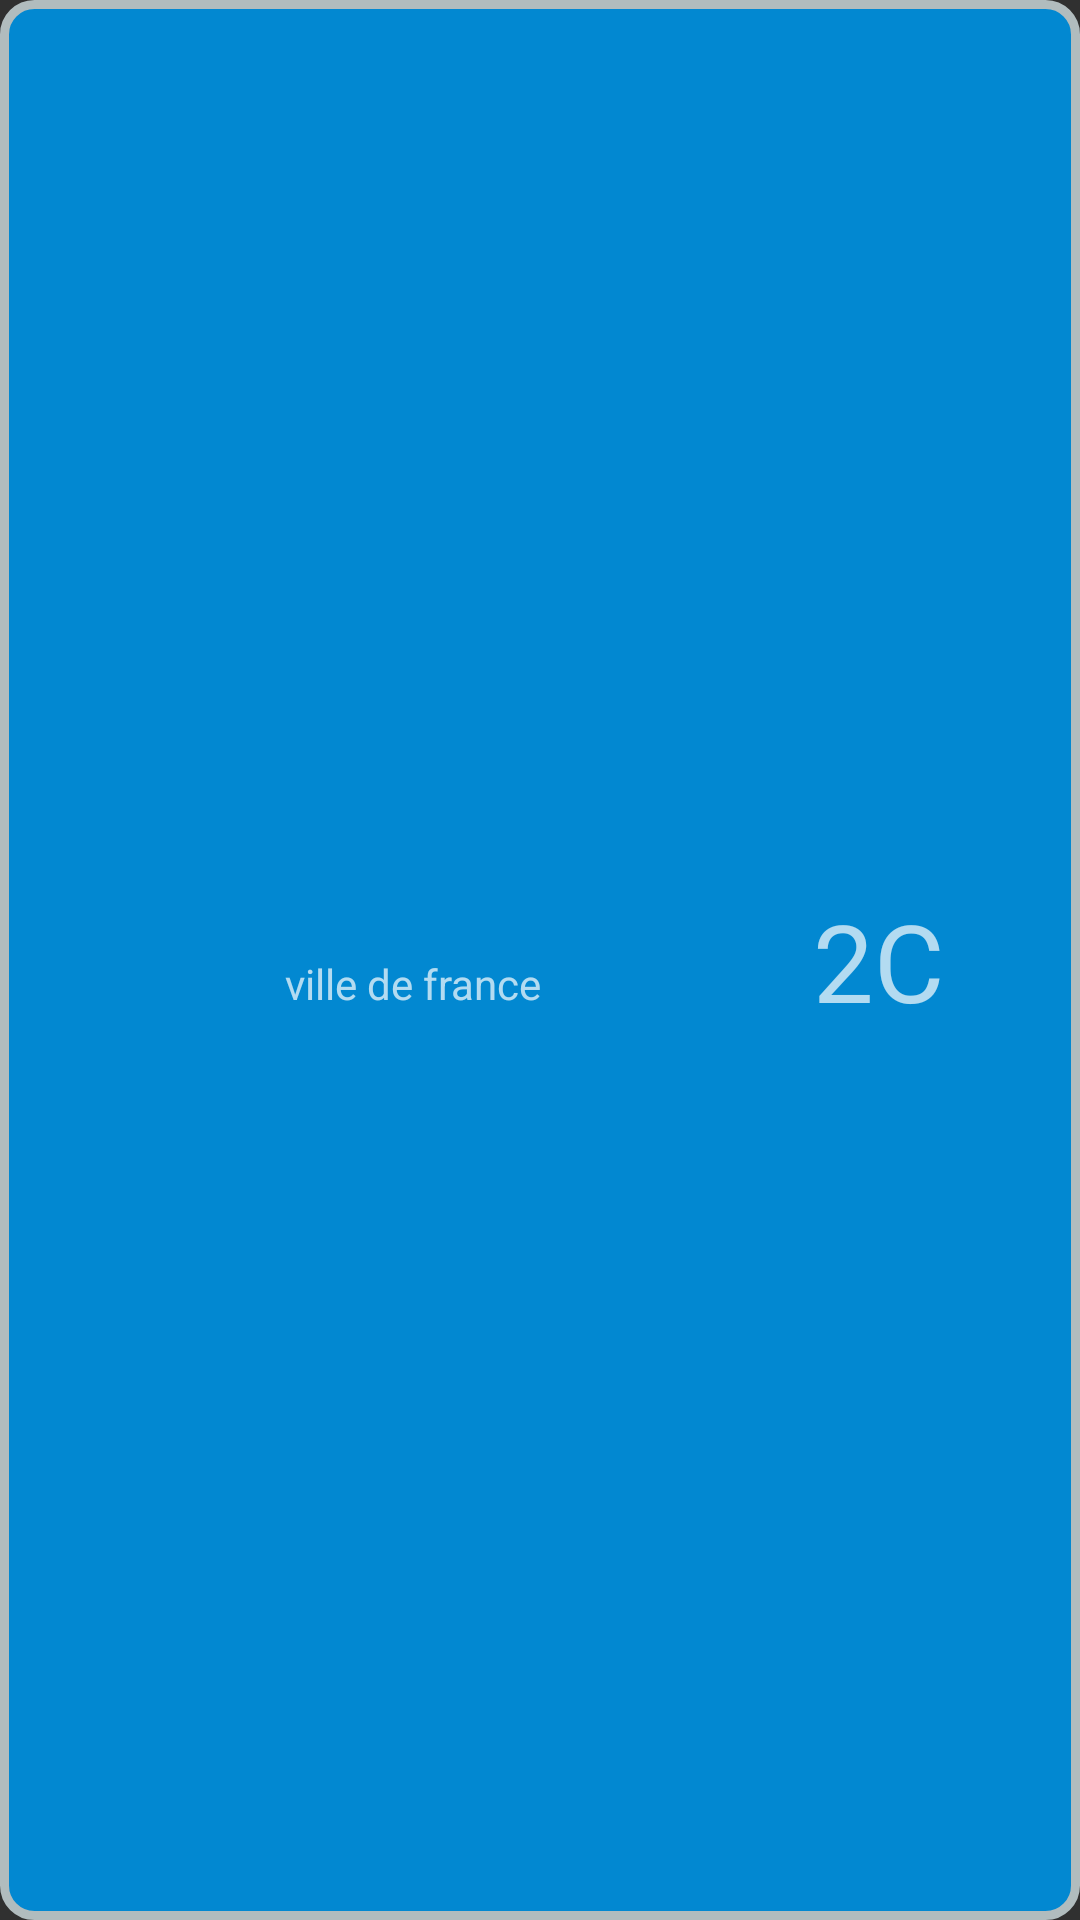

Layout XML and referenced resources for this Android screen:
<!-- AndroidManifest.xml: application theme Theme.AppCompat -->
<!-- res/layout/favorite_item.xml -->
<?xml version="1.0" encoding="utf-8"?>
<androidx.constraintlayout.widget.ConstraintLayout xmlns:android="http://schemas.android.com/apk/res/android"
    xmlns:app="http://schemas.android.com/apk/res-auto"
    xmlns:tools="http://schemas.android.com/tools"
    android:layout_width="match_parent"
    android:layout_height="wrap_content"
    android:background="@drawable/corners_bg"
    android:paddingLeft="5dp"
    android:paddingTop="10dp"
    android:paddingBottom="10dp">

    <TextView
        android:id="@+id/FavCity"
        android:layout_width="wrap_content"
        android:layout_height="wrap_content"
        android:layout_marginStart="12dp"
        android:layout_marginLeft="12dp"
        android:layout_toEndOf="@+id/weather_img"
        android:layout_toRightOf="@+id/weather_img"
        android:gravity="center"
        android:textColor="@color/white"
        android:textSize="18sp"
        android:textStyle="bold"
        app:layout_constraintStart_toEndOf="@+id/FavImg"
        app:layout_constraintTop_toTopOf="@+id/FavImg"
        tools:text="Paris" />

    <TextView
        android:id="@+id/FavCountry"
        android:layout_width="wrap_content"
        android:layout_height="wrap_content"
        android:text="ville de france"
        app:layout_constraintStart_toStartOf="@+id/FavCity"
        app:layout_constraintTop_toBottomOf="@+id/FavCity" />

    <ImageView
        android:id="@+id/FavImg"
        android:layout_width="64dp"
        android:layout_height="52dp"
        app:layout_constraintBottom_toBottomOf="parent"
        app:layout_constraintEnd_toEndOf="parent"
        app:layout_constraintHorizontal_bias="0.048"
        app:layout_constraintStart_toStartOf="parent"
        app:layout_constraintTop_toTopOf="parent"
        app:srcCompat="@drawable/art_clear" />

    <TextView
        android:id="@+id/textView"
        android:layout_width="wrap_content"
        android:layout_height="wrap_content"
        android:layout_marginStart="188dp"
        android:layout_marginLeft="188dp"
        android:text="2C"
        android:textSize="36sp"
        app:layout_constraintBottom_toBottomOf="parent"
        app:layout_constraintEnd_toStartOf="@+id/imageView5"
        app:layout_constraintStart_toEndOf="@+id/FavImg"
        app:layout_constraintTop_toTopOf="parent" />

    <ImageView
        android:id="@+id/favDelete"
        android:layout_width="43dp"
        android:layout_height="42dp"
        android:layout_marginEnd="24dp"
        android:layout_marginRight="24dp"
        android:background="@drawable/outline_remove_circle_outline_24"
        app:layout_constraintBottom_toBottomOf="parent"
        app:layout_constraintEnd_toEndOf="parent"
        app:layout_constraintTop_toTopOf="parent"
        app:layout_constraintVertical_bias="0.491"
        app:srcCompat="@drawable/outline_remove_circle_outline_24" />

</androidx.constraintlayout.widget.ConstraintLayout>
<!-- resources referenced by this layout -->
<resources>
  <color name="white">#FFFFFFFF</color>
  <!-- drawable corners_bg (drawable) -->
  <?xml version="1.0" encoding="UTF-8"?>
  <shape xmlns:android="http://schemas.android.com/apk/res/android">
      <solid android:color="#0288D1"/>
      <stroke android:width="3dp" android:color="#B1BCBE" />
      <corners android:radius="10dp"/>
      <padding android:left="0dp" android:top="0dp" android:right="0dp" android:bottom="0dp" />
  </shape>
</resources>
